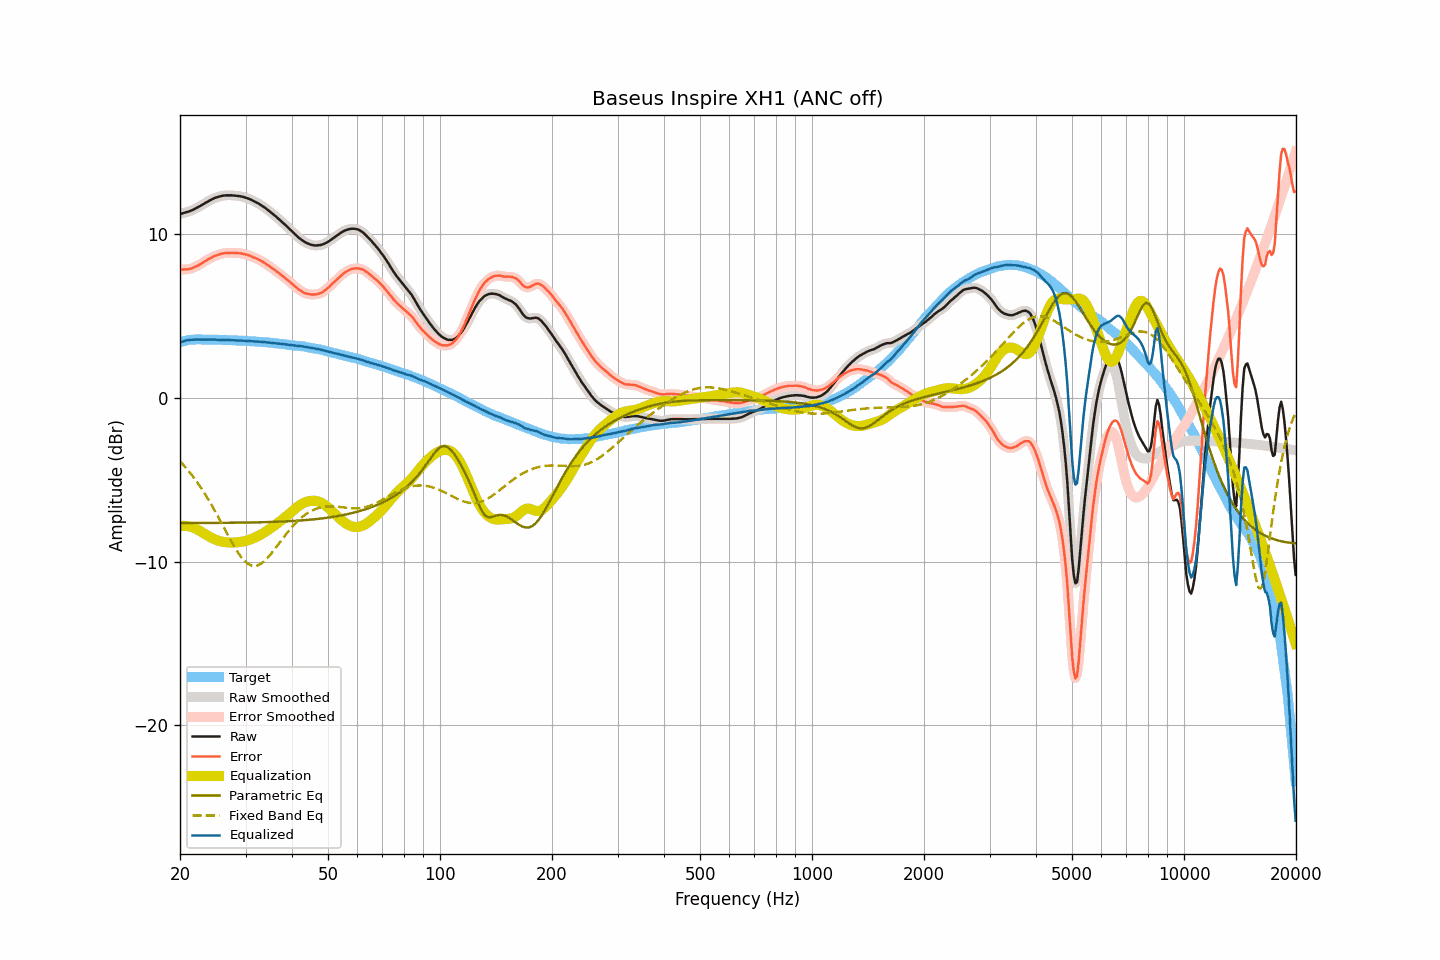

Values plotted in this chart, from the file beside it:
frequency, raw, smoothed, error, error_smoothed, equalization, parametric_eq, fixed_band_eq, equalized_raw, equalized_smoothed, target
20.00, 11.21, 11.21, 7.83, 7.83, -7.83, -7.65, -3.87, 3.38, 3.37, 3.38
20.20, 11.23, 11.23, 7.82, 7.82, -7.82, -7.65, -3.98, 3.41, 3.41, 3.41
20.40, 11.26, 11.26, 7.82, 7.82, -7.82, -7.65, -4.09, 3.44, 3.44, 3.44
20.61, 11.29, 11.29, 7.83, 7.83, -7.82, -7.65, -4.20, 3.47, 3.47, 3.46
20.81, 11.32, 11.32, 7.83, 7.83, -7.83, -7.65, -4.31, 3.49, 3.49, 3.49
21.02, 11.35, 11.35, 7.83, 7.84, -7.84, -7.65, -4.43, 3.51, 3.51, 3.52
21.23, 11.38, 11.38, 7.85, 7.85, -7.86, -7.65, -4.55, 3.52, 3.52, 3.53
21.44, 11.42, 11.42, 7.88, 7.88, -7.89, -7.65, -4.67, 3.53, 3.53, 3.54
21.66, 11.46, 11.46, 7.91, 7.92, -7.92, -7.65, -4.80, 3.54, 3.54, 3.55
21.87, 11.51, 11.51, 7.97, 7.96, -7.96, -7.65, -4.93, 3.55, 3.55, 3.54
22.09, 11.56, 11.56, 8.01, 8.01, -8.01, -7.65, -5.07, 3.55, 3.55, 3.55
22.31, 11.61, 11.61, 8.06, 8.06, -8.06, -7.65, -5.21, 3.55, 3.55, 3.55
22.54, 11.66, 11.66, 8.11, 8.11, -8.11, -7.65, -5.35, 3.54, 3.55, 3.55
22.76, 11.72, 11.72, 8.17, 8.17, -8.17, -7.65, -5.49, 3.55, 3.55, 3.55
22.99, 11.78, 11.78, 8.24, 8.24, -8.23, -7.65, -5.64, 3.55, 3.55, 3.54
23.22, 11.84, 11.84, 8.30, 8.30, -8.29, -7.65, -5.80, 3.55, 3.55, 3.54
23.45, 11.90, 11.90, 8.36, 8.36, -8.35, -7.65, -5.95, 3.55, 3.54, 3.54
23.69, 11.95, 11.95, 8.41, 8.41, -8.41, -7.65, -6.11, 3.54, 3.54, 3.54
23.92, 12.01, 12.01, 8.47, 8.47, -8.47, -7.64, -6.27, 3.54, 3.54, 3.54
24.16, 12.06, 12.06, 8.51, 8.52, -8.52, -7.64, -6.44, 3.54, 3.54, 3.55
24.40, 12.11, 12.11, 8.56, 8.57, -8.57, -7.64, -6.61, 3.54, 3.54, 3.55
24.65, 12.16, 12.16, 8.62, 8.62, -8.62, -7.64, -6.79, 3.54, 3.54, 3.54
24.89, 12.20, 12.20, 8.67, 8.66, -8.66, -7.64, -6.96, 3.54, 3.54, 3.53
25.14, 12.23, 12.23, 8.70, 8.70, -8.70, -7.64, -7.14, 3.53, 3.54, 3.53
25.39, 12.26, 12.26, 8.73, 8.73, -8.73, -7.64, -7.32, 3.53, 3.53, 3.53
25.65, 12.29, 12.29, 8.76, 8.76, -8.76, -7.64, -7.50, 3.53, 3.53, 3.53
25.91, 12.31, 12.31, 8.79, 8.79, -8.79, -7.64, -7.69, 3.52, 3.53, 3.52
26.16, 12.33, 12.33, 8.81, 8.81, -8.80, -7.64, -7.87, 3.53, 3.52, 3.52
26.43, 12.34, 12.34, 8.82, 8.82, -8.82, -7.64, -8.06, 3.52, 3.52, 3.52
26.69, 12.35, 12.35, 8.83, 8.83, -8.83, -7.64, -8.24, 3.52, 3.52, 3.52
26.96, 12.35, 12.35, 8.83, 8.83, -8.84, -7.64, -8.42, 3.51, 3.52, 3.52
27.23, 12.35, 12.35, 8.84, 8.84, -8.84, -7.64, -8.61, 3.51, 3.51, 3.51
27.50, 12.35, 12.35, 8.84, 8.84, -8.84, -7.63, -8.78, 3.51, 3.51, 3.51
27.77, 12.34, 12.34, 8.84, 8.84, -8.84, -7.63, -8.96, 3.50, 3.50, 3.50
28.05, 12.33, 12.33, 8.83, 8.83, -8.84, -7.63, -9.13, 3.49, 3.50, 3.50
28.33, 12.32, 12.32, 8.83, 8.83, -8.83, -7.63, -9.29, 3.49, 3.49, 3.49
28.62, 12.31, 12.31, 8.82, 8.82, -8.82, -7.63, -9.44, 3.49, 3.49, 3.49
28.90, 12.30, 12.30, 8.81, 8.81, -8.81, -7.63, -9.58, 3.49, 3.49, 3.49
29.19, 12.28, 12.28, 8.81, 8.80, -8.80, -7.63, -9.72, 3.48, 3.48, 3.47
29.48, 12.26, 12.26, 8.78, 8.78, -8.78, -7.63, -9.84, 3.48, 3.48, 3.48
29.78, 12.23, 12.23, 8.76, 8.76, -8.76, -7.62, -9.95, 3.47, 3.47, 3.47
30.08, 12.20, 12.20, 8.73, 8.73, -8.74, -7.62, -10.04, 3.46, 3.47, 3.47
30.38, 12.17, 12.17, 8.71, 8.71, -8.71, -7.62, -10.12, 3.46, 3.46, 3.46
30.68, 12.13, 12.13, 8.68, 8.68, -8.67, -7.62, -10.18, 3.46, 3.46, 3.45
30.99, 12.09, 12.09, 8.65, 8.64, -8.64, -7.62, -10.23, 3.45, 3.45, 3.44
31.30, 12.04, 12.04, 8.60, 8.60, -8.60, -7.62, -10.26, 3.44, 3.44, 3.44
31.61, 11.99, 11.99, 8.55, 8.56, -8.56, -7.61, -10.27, 3.43, 3.43, 3.44
31.93, 11.94, 11.94, 8.51, 8.51, -8.52, -7.61, -10.26, 3.42, 3.42, 3.43
32.24, 11.89, 11.89, 8.48, 8.47, -8.47, -7.61, -10.25, 3.42, 3.42, 3.41
32.57, 11.84, 11.84, 8.43, 8.43, -8.42, -7.61, -10.21, 3.42, 3.41, 3.41
32.89, 11.78, 11.78, 8.37, 8.37, -8.37, -7.60, -10.16, 3.41, 3.41, 3.41
33.22, 11.71, 11.72, 8.31, 8.32, -8.31, -7.60, -10.09, 3.40, 3.40, 3.40
33.55, 11.65, 11.65, 8.26, 8.26, -8.26, -7.60, -10.02, 3.39, 3.39, 3.39
33.89, 11.58, 11.58, 8.20, 8.19, -8.19, -7.60, -9.92, 3.39, 3.38, 3.38
34.23, 11.50, 11.50, 8.12, 8.13, -8.13, -7.59, -9.83, 3.37, 3.37, 3.38
34.57, 11.43, 11.43, 8.07, 8.06, -8.06, -7.59, -9.72, 3.37, 3.36, 3.36
34.92, 11.35, 11.35, 8.00, 8.00, -8.00, -7.59, -9.61, 3.35, 3.35, 3.35
35.27, 11.27, 11.27, 7.92, 7.93, -7.93, -7.58, -9.48, 3.34, 3.34, 3.35
35.62, 11.19, 11.19, 7.86, 7.86, -7.86, -7.58, -9.36, 3.33, 3.33, 3.33
35.97, 11.11, 11.11, 7.79, 7.78, -7.79, -7.58, -9.23, 3.32, 3.32, 3.32
... 635 more rows
